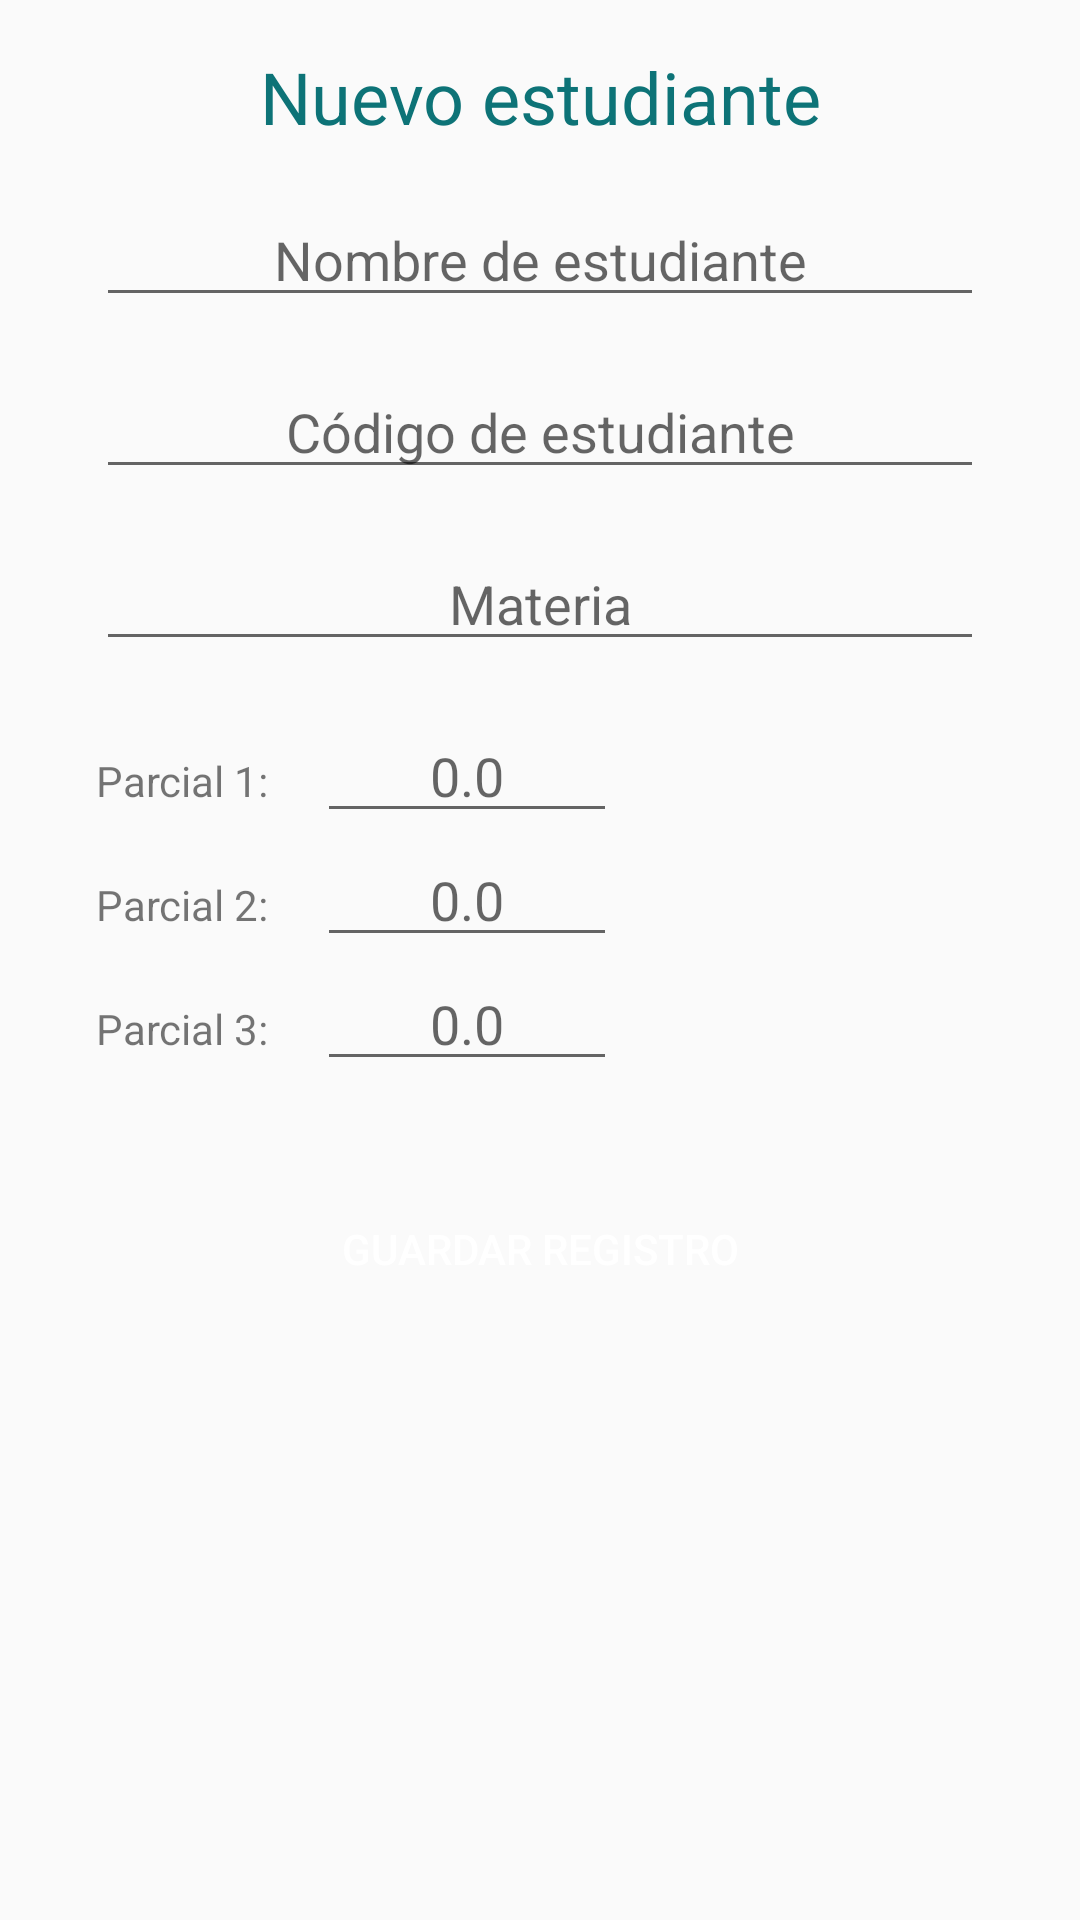

Write the Android layout XML for this screen, with the resource values it uses.
<!-- AndroidManifest.xml: application theme AppTheme -->
<!-- res/layout/activity_formulario.xml -->
<?xml version="1.0" encoding="utf-8"?>
<LinearLayout xmlns:android="http://schemas.android.com/apk/res/android"
    xmlns:app="http://schemas.android.com/apk/res-auto"
    xmlns:tools="http://schemas.android.com/tools"
    android:layout_width="match_parent"
    android:layout_height="match_parent"
    android:orientation="vertical"
    tools:context=".FormularioActivity">

    <TextView
        style="@style/Title"
        android:text="@string/nuevo_estudiante"
        />
    <EditText
        android:id="@+id/editNombre"
        style="@style/LongForm"
        android:inputType="textPersonName"
        android:hint="Nombre de estudiante"
        />
    <EditText
        android:id="@+id/editCodigo"
        style="@style/LongForm"
        android:inputType="textCapCharacters"
        android:hint="Código de estudiante"
        />

    <EditText
        android:id="@+id/editMateria"
        style="@style/LongForm"
        android:inputType="text"
        android:hint="Materia"
        />

    <GridLayout
        android:layout_width="match_parent"
        android:layout_height="wrap_content"
        android:layout_marginStart="32dp"
        android:layout_marginEnd="32dp"
        android:columnCount="2">
        <TextView
            android:layout_width="wrap_content"
            android:layout_height="wrap_content"
            android:text="@string/label_parcial1"
            />
        <EditText
            android:id="@+id/editParcial1"
            style="@style/ShortForm"
            android:inputType="numberDecimal"
            android:hint="@string/hint_nota"
            />
        <TextView
            android:layout_width="wrap_content"
            android:layout_height="wrap_content"
            android:text="@string/label_parcial2"
            />
        <EditText
            android:id="@+id/editParcial2"
            style="@style/ShortForm"
            android:inputType="numberDecimal"
            android:hint="@string/hint_nota"
            />
        <TextView
            android:layout_width="wrap_content"
            android:layout_height="wrap_content"
            android:text="@string/label_parcial3"
            />
        <EditText
            android:id="@+id/editParcial3"
            style="@style/ShortForm"
            android:inputType="numberDecimal"
            android:hint="@string/hint_nota"
            />

    </GridLayout>

    <Button
        android:id="@+id/buttonGuardar"
        style="@style/Button"
        android:layout_marginTop="32dp"
        android:text="@string/guardar"
        android:layout_gravity="center_horizontal"
        />

</LinearLayout>
<!-- resources referenced by this layout -->
<resources>
  <string name="guardar">Guardar registro</string>
  <string name="hint_nota">0.0</string>
  <string name="label_parcial1">Parcial 1:</string>
  <string name="label_parcial2">Parcial 2:</string>
  <string name="label_parcial3">Parcial 3:</string>
  <string name="nuevo_estudiante">Nuevo estudiante</string>
  <style name="Button">
          <item name="android:layout_width">wrap_content</item>
          <item name="android:minWidth">200dp</item>
          <item name="android:layout_height">wrap_content</item>
          <item name="android:layout_marginBottom">32dp</item>
          <item name="android:background">@drawable/rounded_corners</item>
          <item name="android:textColor">@color/white</item>
      </style>
  <style name="LongForm">
          <item name="android:layout_width">match_parent</item>
          <item name="android:maxWidth">250dp</item>
          <item name="android:layout_height">wrap_content</item>
          <item name="android:layout_marginStart">32dp</item>
          <item name="android:layout_marginEnd">32dp</item>
          <item name="android:layout_marginBottom">16dp</item>
          <item name="android:textAlignment">center</item>
      </style>
  <style name="ShortForm">
          <item name="android:layout_width">100dp</item>
          <item name="android:layout_height">wrap_content</item>
          <item name="android:layout_marginStart">16dp</item>
          <item name="android:textAlignment">center</item>
      </style>
  <style name="Title">
          <item name="android:layout_width">match_parent</item>
          <item name="android:layout_height">wrap_content</item>
          <item name="android:layout_marginTop">16dp</item>
          <item name="android:layout_marginBottom">16dp</item>
          <item name="android:textSize">24sp</item>
          <item name="android:textAlignment">center</item>
          <item name="android:textColor">@color/colorPrimary</item>
      </style>
  <style name="AppTheme" parent="Theme.AppCompat.Light.DarkActionBar">
          
          <item name="colorPrimary">@color/colorPrimary</item>
          <item name="colorPrimaryDark">@color/colorPrimaryDark</item>
          <item name="colorAccent">@color/colorAccent</item>
      </style>
  <color name="white">#FFF</color>
  <color name="colorPrimary">#0d7377</color>
  <color name="colorPrimaryDark">#212121</color>
  <color name="colorAccent">#32e0c4</color>
</resources>
